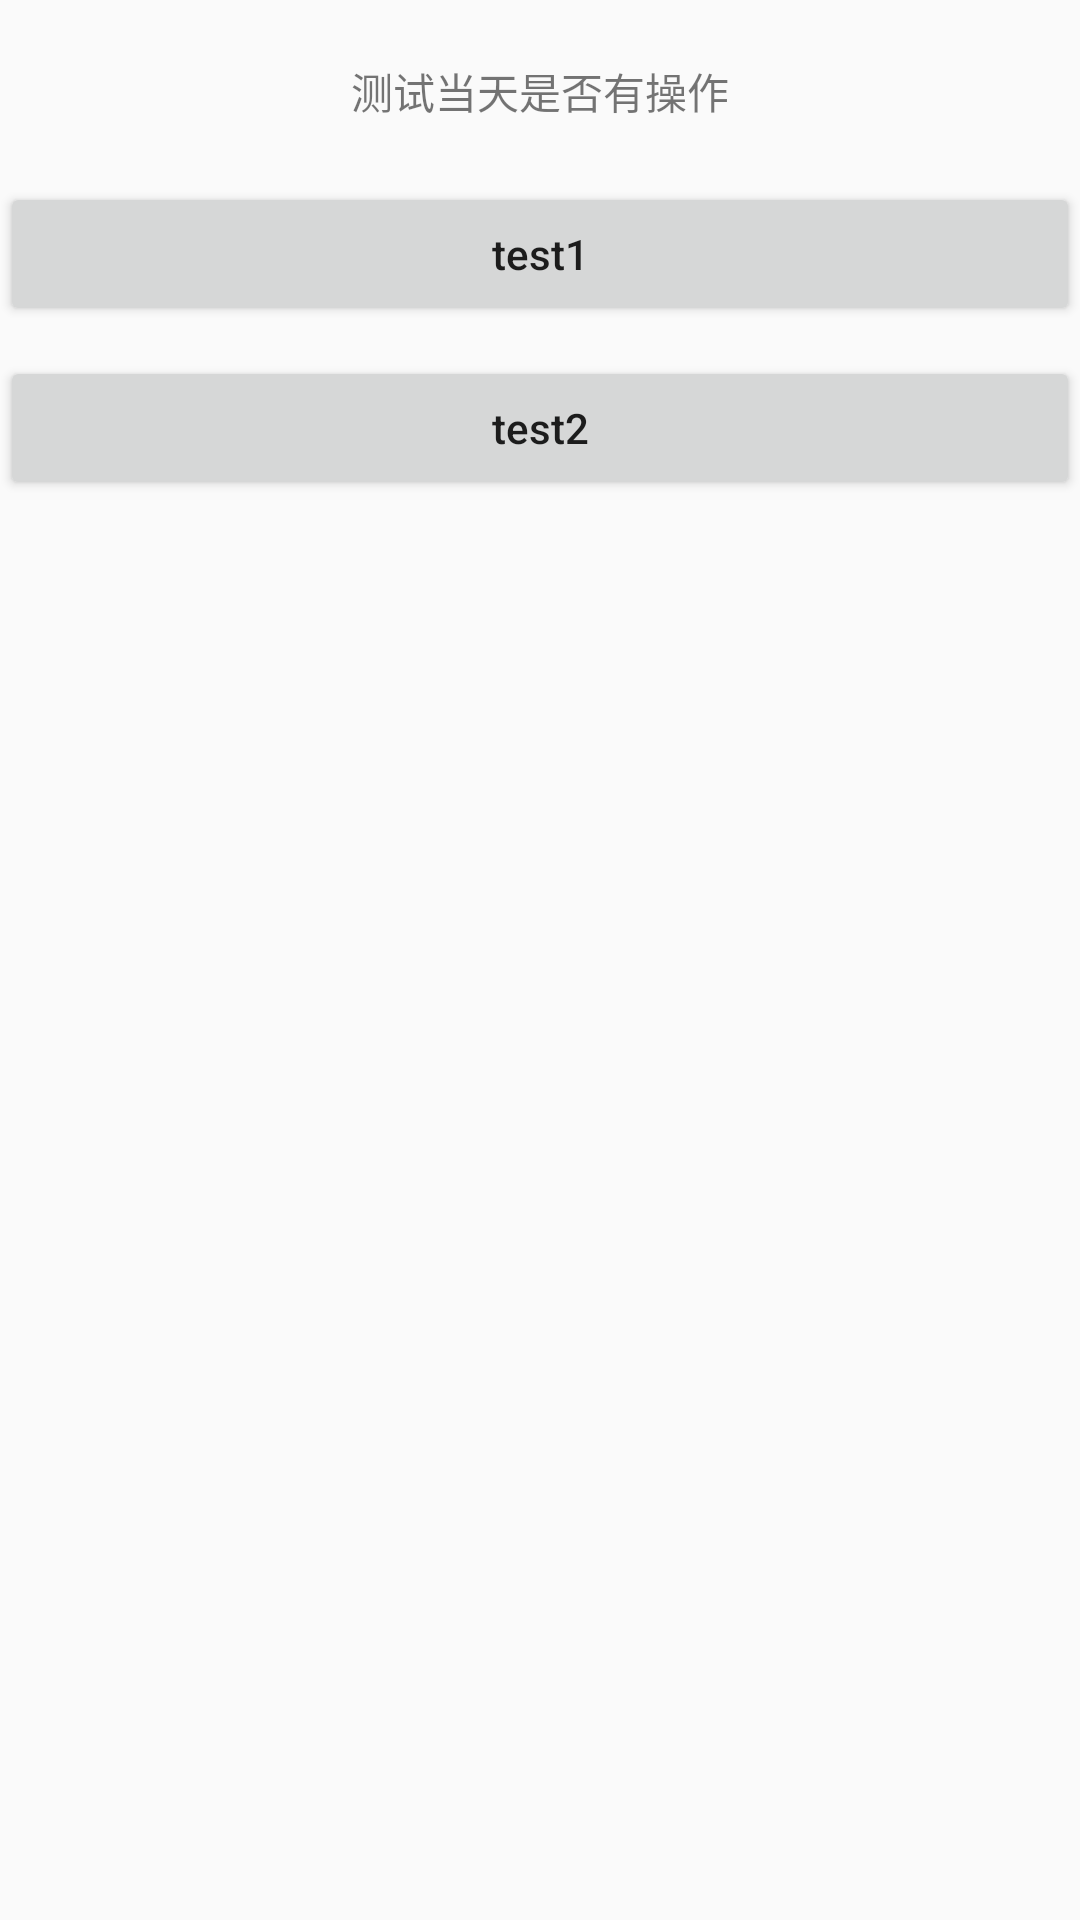

Reconstruct the res/layout file that produces this screen, plus the resources it refers to.
<!-- AndroidManifest.xml: application theme AppTheme -->
<!-- res/layout/activity_current_day.xml -->
<?xml version="1.0" encoding="utf-8"?>
<androidx.constraintlayout.widget.ConstraintLayout xmlns:android="http://schemas.android.com/apk/res/android"
    xmlns:app="http://schemas.android.com/apk/res-auto"
    xmlns:tools="http://schemas.android.com/tools"
    android:layout_width="match_parent"
    android:layout_height="match_parent"
    tools:context=".MainActivity">

    <TextView
        android:id="@+id/imgv_test"
        android:layout_width="match_parent"
        android:layout_height="wrap_content"
        android:layout_marginTop="10dp"
        android:layout_marginBottom="10dp"
        android:paddingTop="10dp"
        android:paddingBottom="10dp"
        android:gravity="center"
        android:text="测试当天是否有操作"
        app:layout_constraintLeft_toLeftOf="parent"
        app:layout_constraintRight_toRightOf="parent"
        app:layout_constraintTop_toTopOf="parent"/>
    
    <Button
        android:id="@+id/btn_test1"
        android:layout_width="match_parent"
        android:layout_height="wrap_content"
        android:layout_marginTop="10dp"
        android:text="test1"
        android:textAllCaps="false"
        android:onClick="onTest1"
        app:layout_constraintLeft_toLeftOf="parent"
        app:layout_constraintRight_toRightOf="parent"
        app:layout_constraintTop_toBottomOf="@id/imgv_test" />

    <Button
        android:id="@+id/btn_test2"
        android:layout_width="match_parent"
        android:layout_height="wrap_content"
        android:layout_marginTop="10dp"
        android:text="test2"
        android:textAllCaps="false"
        android:onClick="onTest2"
        app:layout_constraintLeft_toLeftOf="parent"
        app:layout_constraintRight_toRightOf="parent"
        app:layout_constraintTop_toBottomOf="@id/btn_test1" />


</androidx.constraintlayout.widget.ConstraintLayout>
<!-- resources referenced by this layout -->
<resources>
  <style name="AppTheme" parent="Theme.AppCompat.Light.DarkActionBar">
          
          <item name="colorPrimary">@color/colorPrimary</item>
          <item name="colorPrimaryDark">@color/colorPrimaryDark</item>
          <item name="colorAccent">@color/colorAccent</item>
      </style>
  <!-- not gathered from this repository: default colours our renderer supplied (Android Studio template values) -->
  <color name="colorPrimary">#FF6200EE</color>
  <color name="colorPrimaryDark">#FF3700B3</color>
  <color name="colorAccent">#FF03DAC5</color>
</resources>
